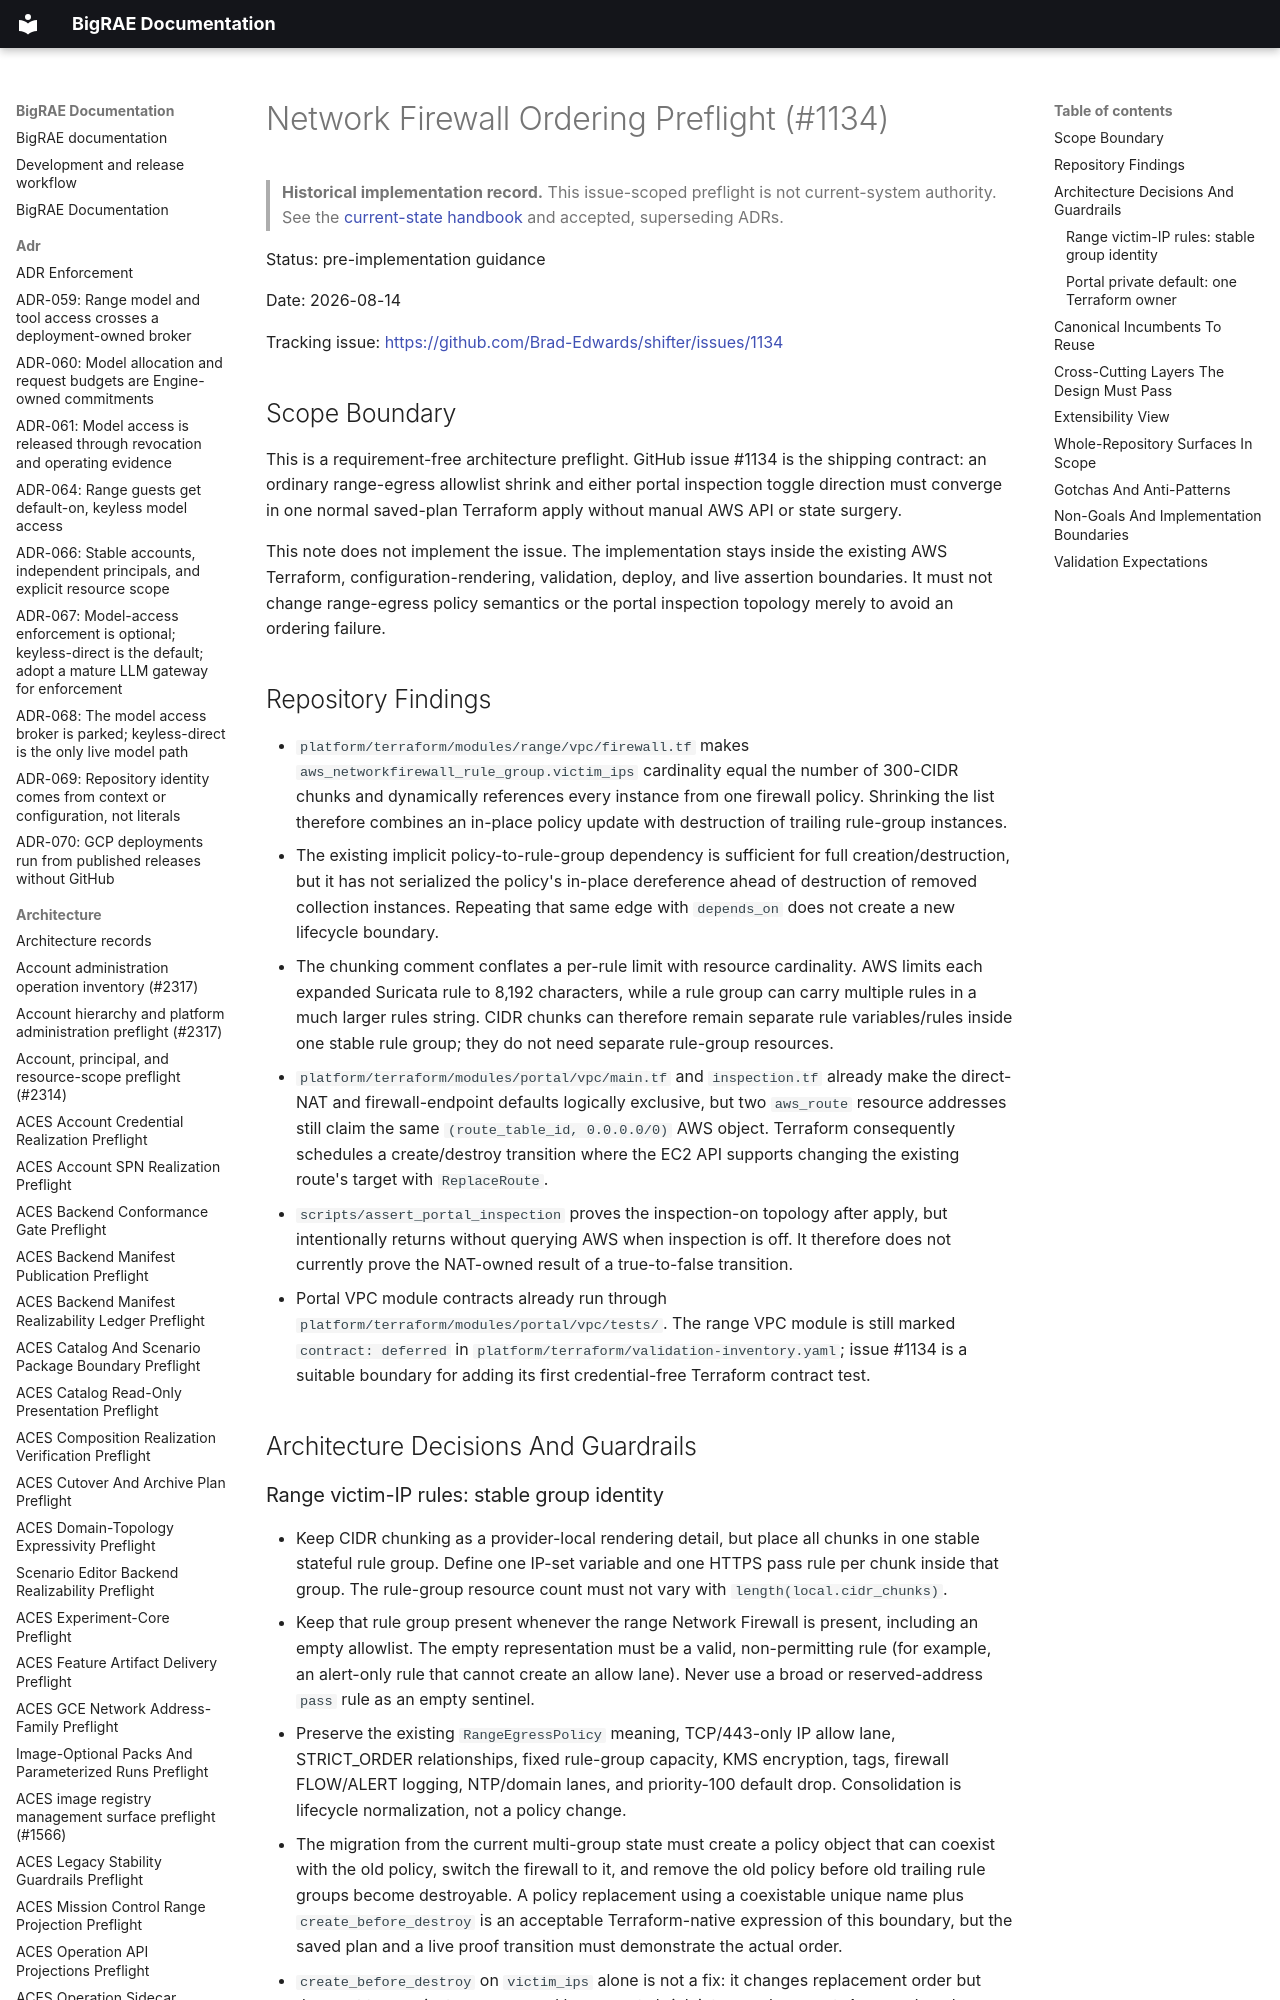

repository: Brad-Edwards/bigrae · page: architecture/network-firewall-ordering-preflight-1134/index.html · generator: mkdocs

# Network Firewall Ordering Preflight (#1134)

> **Historical implementation record.** This issue-scoped preflight is not current-system authority. See the [current-state handbook](../technical/architecture.md) and accepted, superseding ADRs.


Status: pre-implementation guidance

Date: 2026-08-14

Tracking issue: <https://github.com/Brad-Edwards/shifter/issues/1134>

## Scope Boundary

This is a requirement-free architecture preflight. GitHub issue #1134 is the
shipping contract: an ordinary range-egress allowlist shrink and either portal
inspection toggle direction must converge in one normal saved-plan Terraform
apply without manual AWS API or state surgery.

This note does not implement the issue. The implementation stays inside the
existing AWS Terraform, configuration-rendering, validation, deploy, and live
assertion boundaries. It must not change range-egress policy semantics or the
portal inspection topology merely to avoid an ordering failure.
